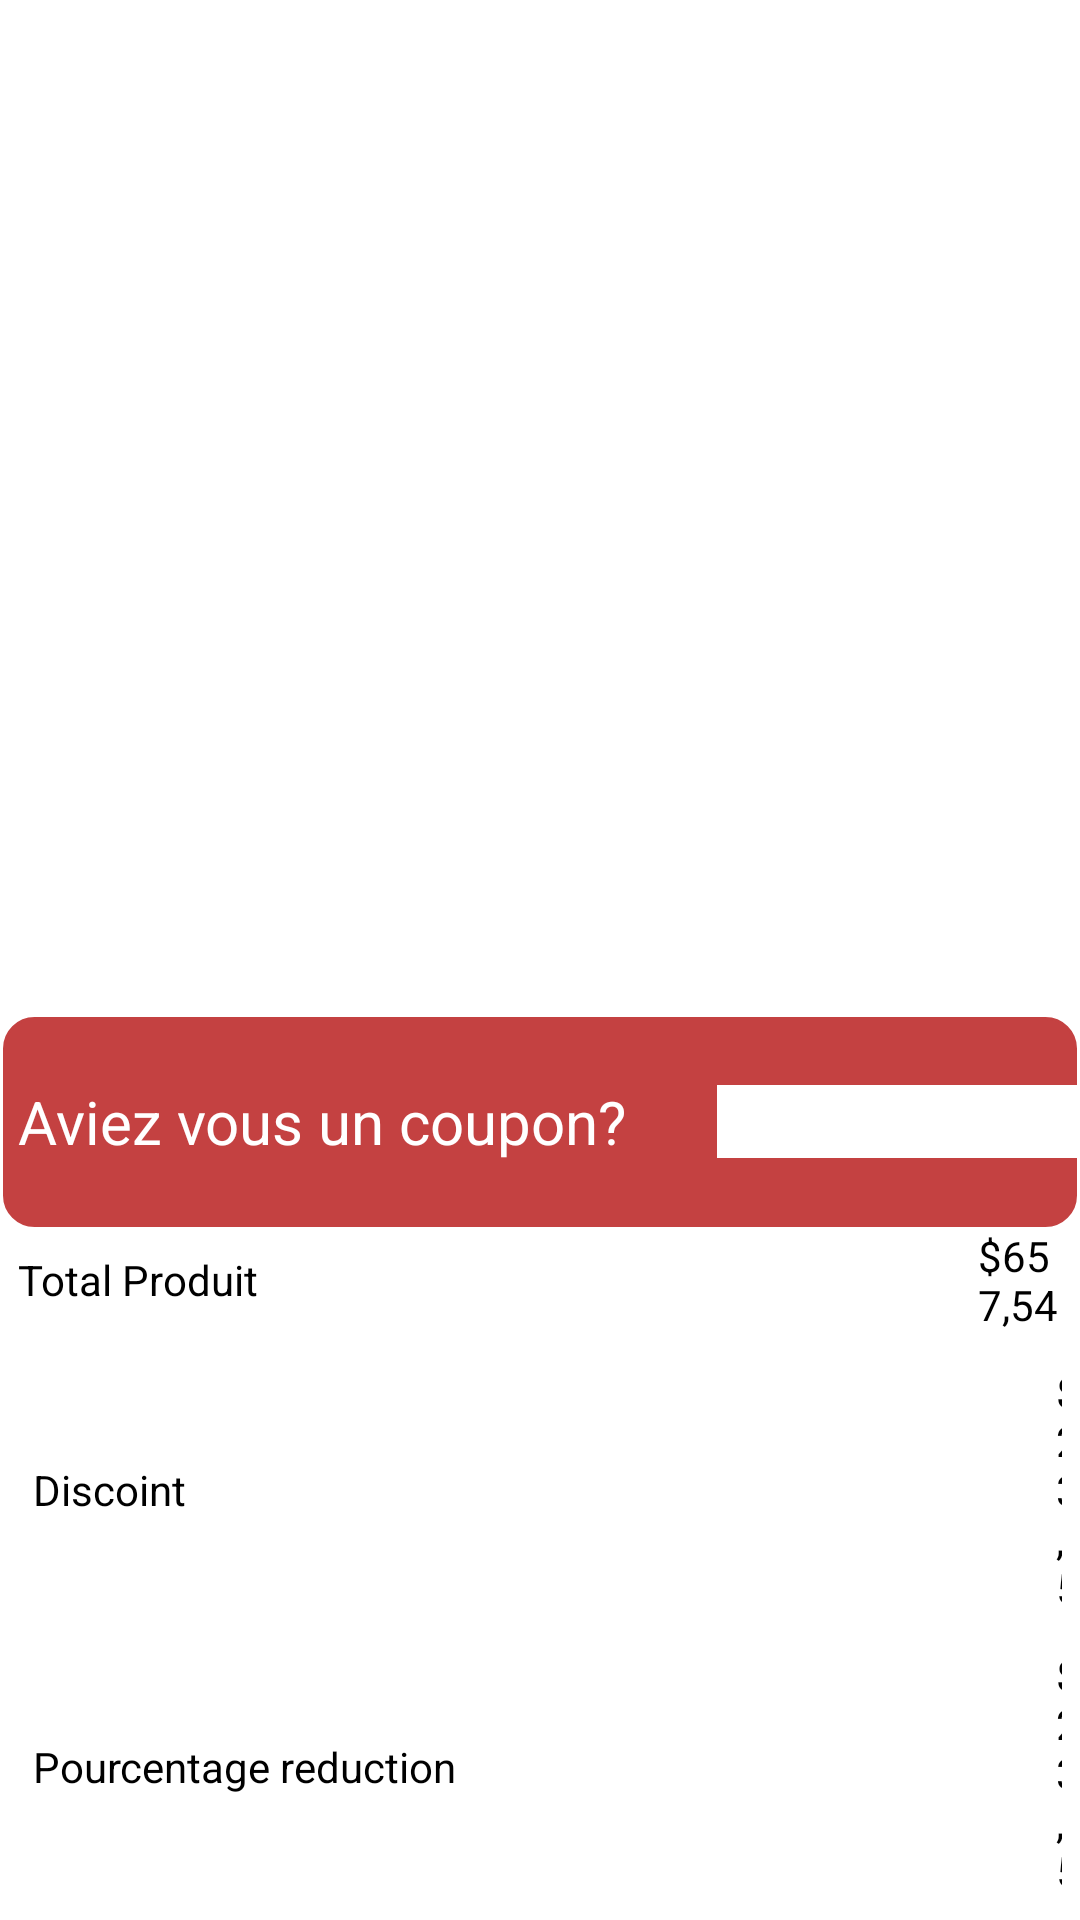

This screen was rendered from an Android layout file. Write that file and the resources it references.
<!-- AndroidManifest.xml: application theme Theme.ISOWO -->
<!-- res/layout/activity_panier.xml -->
<?xml version="1.0" encoding="utf-8"?>
<RelativeLayout xmlns:android="http://schemas.android.com/apk/res/android"
    xmlns:app="http://schemas.android.com/apk/res-auto"
    xmlns:tools="http://schemas.android.com/tools"
    android:layout_width="match_parent"
    android:layout_height="match_parent"
    android:background="#FFFFFF"
    tools:context=".Panier">
    <LinearLayout
        android:layout_width="match_parent"
        android:layout_height="match_parent"
        android:layout_margin="1dp"
        android:gravity="center"
        android:layout_centerHorizontal="true"
        android:orientation="vertical">

        <ScrollView
            android:layout_width="match_parent"
            android:layout_height="338dp">

            <ListView
                android:id="@+id/list_item"
                android:layout_width="match_parent"
                android:layout_height="match_parent"
                android:layout_margin="5dp">

            </ListView>
        </ScrollView>

        <LinearLayout
            android:layout_width="match_parent"
            android:layout_height="70dp"
            android:orientation="horizontal"
            android:layout_gravity="center"
            android:gravity="center"
            android:background="@drawable/btn">
            <TextView
                android:layout_gravity="center"
                android:layout_width="wrap_content"
                android:textColor="@color/white"
                android:textSize="20dp"
                android:layout_height="wrap_content"
                android:text="Aviez vous un coupon?"
                android:layout_marginLeft="5dp"/>
            <EditText
                android:layout_gravity="center"
                android:layout_width="wrap_content"
                android:layout_height="wrap_content"
                android:width="140dp"
                android:layout_marginLeft="30dp"
                android:background="@color/white"/>
        </LinearLayout>

        <LinearLayout
            android:gravity="center"
            android:layout_width="match_parent"
            android:layout_height="match_parent"
            android:layout_gravity="center"
            android:orientation="vertical">
            <LinearLayout
                android:layout_width="match_parent"
                android:layout_height="wrap_content"
                android:layout_margin="5dp"
                android:layout_gravity="center"
                android:gravity="center"
                android:orientation="horizontal">
                <TextView
                    android:layout_width="wrap_content"
                    android:layout_height="wrap_content"
                    android:text="Total Produit"
                    android:textColor="@color/black"/>

                <TextView
                    android:layout_width="wrap_content"
                    android:layout_height="wrap_content"
                    android:text="$657,54"
                    android:textColor="@color/black"
                    android:layout_marginLeft="240dp"/>
            </LinearLayout>
            <LinearLayout
                android:layout_width="wrap_content"
                android:layout_height="wrap_content"
                android:layout_margin="5dp"
                android:layout_gravity="center"
                android:gravity="center"
                android:orientation="horizontal">
                <TextView
                    android:layout_width="wrap_content"
                    android:layout_height="wrap_content"
                    android:layout_margin="5dp"
                    android:text="Discoint"
                    android:textColor="@color/black"/>

                <TextView
                    android:layout_width="wrap_content"
                    android:layout_height="wrap_content"
                    android:text="$23,5"
                    android:textColor="@color/black"
                    android:layout_marginLeft="285dp"/>
            </LinearLayout>
            <LinearLayout
                android:layout_width="wrap_content"
                android:layout_height="wrap_content"
                android:layout_gravity="center"
                android:gravity="center"
                android:layout_margin="5dp"
                android:orientation="horizontal">
                <TextView
                    android:layout_width="wrap_content"
                    android:layout_height="wrap_content"
                    android:layout_margin="5dp"
                    android:text="Pourcentage reduction"
                    android:textColor="@color/black"/>

                <TextView
                    android:layout_width="wrap_content"
                    android:layout_height="wrap_content"
                    android:text="$23,5"
                    android:textColor="@color/black"
                    android:layout_marginLeft="195dp"/>
            </LinearLayout>
            <LinearLayout
                android:layout_width="wrap_content"
                android:layout_height="wrap_content"
                android:layout_margin="5dp"
                android:layout_gravity="center"
                android:gravity="center"
                android:orientation="horizontal">
                <TextView
                    android:layout_width="wrap_content"
                    android:layout_height="wrap_content"
                    android:layout_margin="5dp"
                    android:text="Total"
                    android:textColor="@color/black"
                    android:textStyle="bold"
                    android:textSize="20dp"/>

                <TextView
                    android:layout_width="wrap_content"
                    android:layout_height="wrap_content"
                    android:text="$23,5"
                    android:textColor="@color/black"
                    android:layout_marginLeft="275dp"
                    android:textStyle="bold"
                    android:textSize="20dp"/>
            </LinearLayout>
             <androidx.appcompat.widget.AppCompatButton
                android:layout_width="wrap_content"
                android:layout_height="wrap_content"
                android:background="@drawable/btn"
                 android:gravity="center"
                android:layout_gravity="center"
                android:width="400dp"
                android:height="70dp"
                android:text="Continue to Checkout"
                 android:textColor="#ffff"
                 android:textStyle="bold"/>
        </LinearLayout>
    </LinearLayout>
</RelativeLayout>
<!-- resources referenced by this layout -->
<resources>
  <color name="black">#FF000000</color>
  <color name="white">#FFFFFFFF</color>
  <!-- drawable btn (drawable) -->
  <?xml version="1.0" encoding="utf-8"?>
  <shape xmlns:android="http://schemas.android.com/apk/res/android">
      <corners android:radius="10dp" />
      <stroke android:width="1dp" android:color="#C44141"/>
      <gradient android:startColor="@color/red" android:endColor="@color/red" />
  </shape>
  <style name="Theme.ISOWO" parent="Theme.AppCompat.Light.NoActionBar">
          
          <item name="colorPrimary">@color/purple_500</item>
          <item name="colorPrimaryVariant">@color/purple_700</item>
          <item name="colorOnPrimary">@color/white</item>
          
          <item name="colorSecondary">@color/teal_200</item>
          <item name="colorSecondaryVariant">@color/teal_700</item>
          <item name="colorOnSecondary">@color/black</item>
          
          <item name="android:statusBarColor" tools:targetApi="l">?attr/colorPrimaryVariant</item>
          
      </style>
  <color name="red">#C44141</color>
  <color name="purple_500">#FF6200EE</color>
  <color name="purple_700">#FF3700B3</color>
  <color name="teal_200">#FF03DAC5</color>
  <color name="teal_700">#FF018786</color>
</resources>
